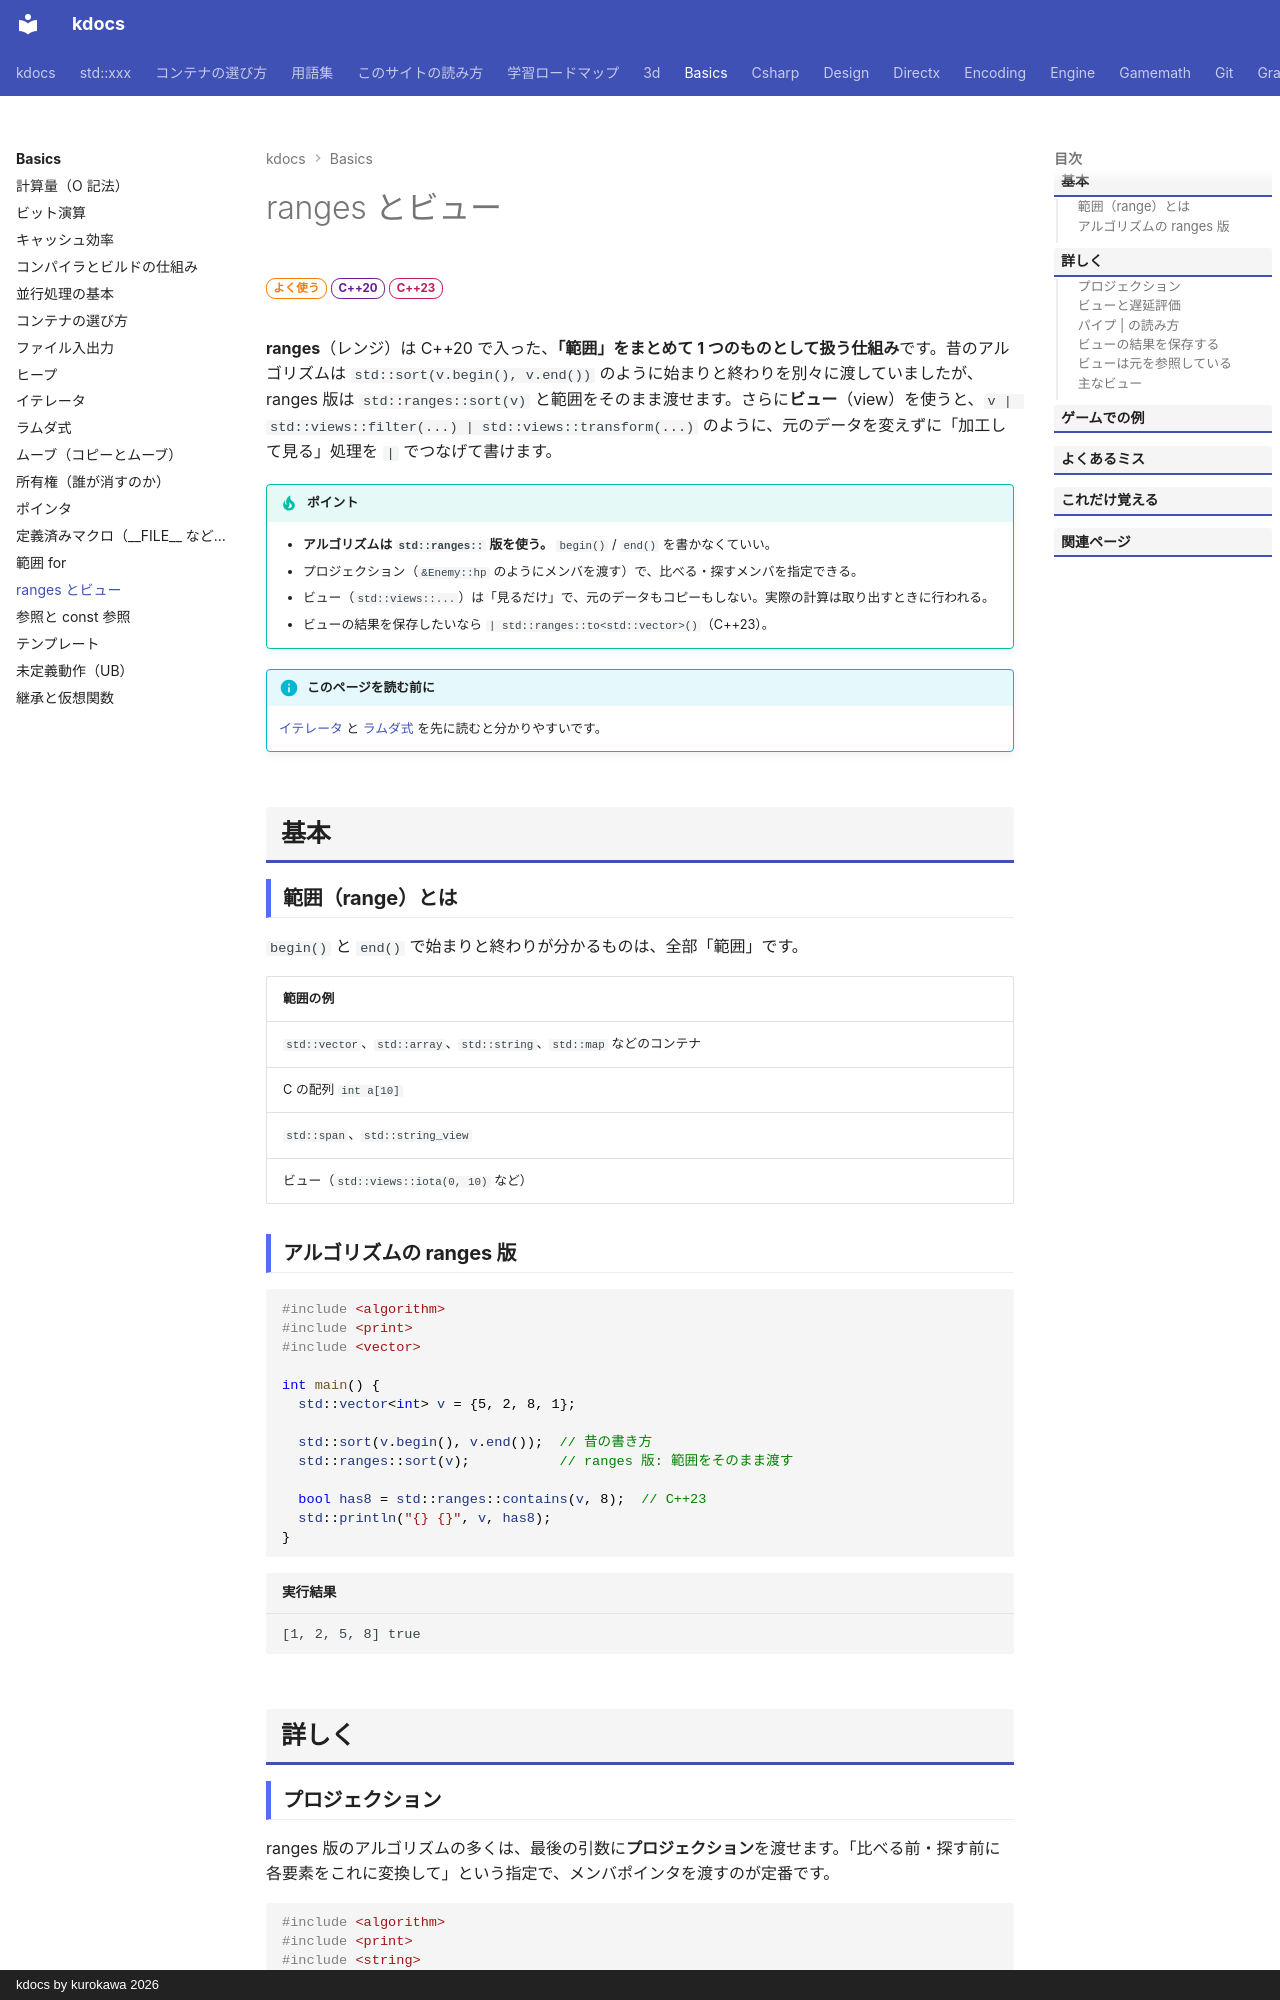

repository: qwzxdf/kdocs · page: basics/ranges/index.html · generator: mkdocs · copyright: kdocs by kurokawa 2026

---
title: ranges とビュー
tags:
  - 基礎
  - ranges
---

# ranges とビュー

<div class="page-badges" markdown>
<span class="rank rank-often">よく使う</span>
<span class="ver ver-20">C++20</span>
<span class="ver ver-23">C++23</span>
</div>

**ranges**（レンジ）は C++20 で入った、<strong>「範囲」をまとめて 1 つのものとして扱う仕組み</strong>です。昔のアルゴリズムは `std::sort(v.begin(), v.end())` のように始まりと終わりを別々に渡していましたが、ranges 版は `std::ranges::sort(v)` と範囲をそのまま渡せます。さらに**ビュー**（view）を使うと、`v | std::views::filter(...) | std::views::transform(...)` のように、元のデータを変えずに「加工して見る」処理を `|` でつなげて書けます。

!!! tip "ポイント"
    - <strong>アルゴリズムは `std::ranges::` 版を使う。</strong> `begin()` / `end()` を書かなくていい。
    - プロジェクション（`&Enemy::hp` のようにメンバを渡す）で、比べる・探すメンバを指定できる。
    - ビュー（`std::views::...`）は「見るだけ」で、元のデータもコピーもしない。実際の計算は取り出すときに行われる。
    - ビューの結果を保存したいなら `| std::ranges::to<std::vector>()`（C++23）。

!!! info "このページを読む前に"
    [イテレータ](iterator.md) と [ラムダ式](lambda.md) を先に読むと分かりやすいです。

## 基本

### 範囲（range）とは

`begin()` と `end()` で始まりと終わりが分かるものは、全部「範囲」です。

| 範囲の例 |
| --- |
| `std::vector`、`std::array`、`std::string`、`std::map` などのコンテナ |
| C の配列 `int a[10]` |
| `std::span`、`std::string_view` |
| ビュー（`std::views::iota(0, 10)` など） |

### アルゴリズムの ranges 版

```cpp
#include <algorithm>
#include <print>
#include <vector>

int main() {
  std::vector<int> v = {5, 2, 8, 1};

  std::sort(v.begin(), v.end());  // 昔の書き方
  std::ranges::sort(v);           // ranges 版: 範囲をそのまま渡す

  bool has8 = std::ranges::contains(v, 8);  // C++23
  std::println("{} {}", v, has8);
}
```

```text title="実行結果"
[1, 2, 5, 8] true
```

## 詳しく
